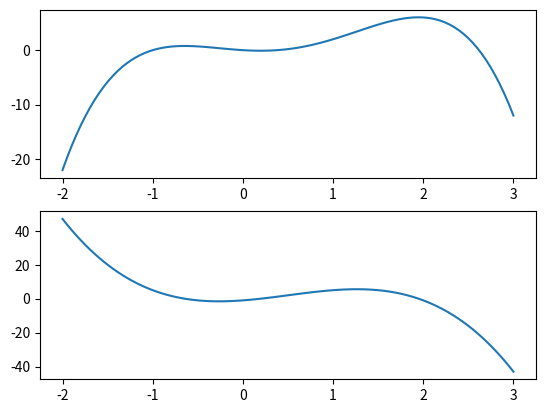

Source code (Python):
import numpy as np
import matplotlib.pyplot as plt

def f(x):
 return (-1)*(x**4) + 2*x**3 + 2*x**2 - x

def df(x):
 return (-4)*x**3 + 6*x**2 + 4*x - 1

#def f(t):
#    return t**3

#def df(t):
#    return 3*t**2

def subplot():

 x = np.linspace(-2, 3, 100)
 fig = plt.figure("Plot: f(x) and df(x)")
 
 plt.subplot(211)
 plt.plot(x,f(x))
 plt.subplot(212)
 plt.plot(x,df(x))
 plt.show()

if __name__ == "__main__":
    subplot()
